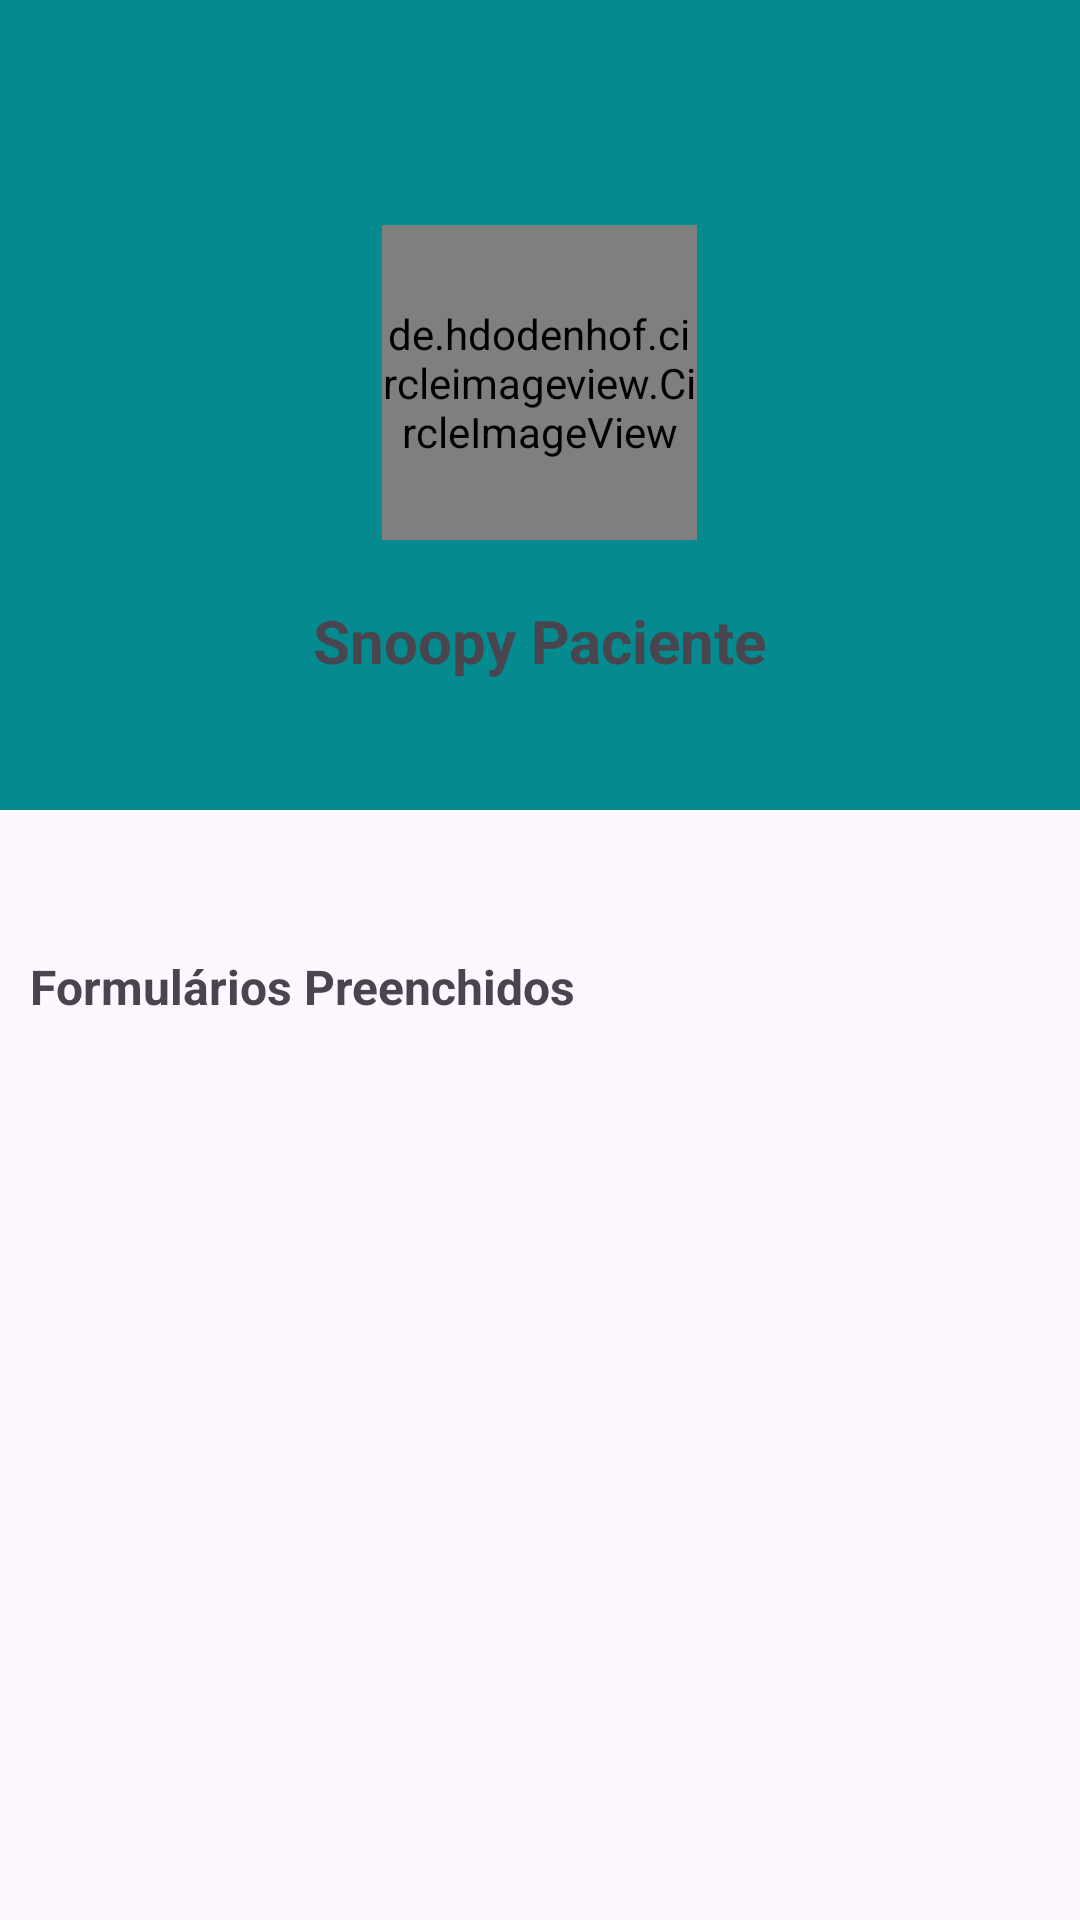

Write the Android layout XML for this screen, with the resource values it uses.
<!-- AndroidManifest.xml: application theme Theme.Healy -->
<!-- res/layout/fragment_perfil.xml -->
<?xml version="1.0" encoding="utf-8"?>
<androidx.constraintlayout.widget.ConstraintLayout xmlns:android="http://schemas.android.com/apk/res/android"
    xmlns:app="http://schemas.android.com/apk/res-auto"
    xmlns:tools="http://schemas.android.com/tools"
    android:id="@+id/main"
    android:layout_width="match_parent"
    android:layout_height="match_parent"
    android:fitsSystemWindows="true"
    tools:context=".Perfil">

    <ScrollView
        android:id="@+id/scrollView"
        android:layout_width="match_parent"
        android:layout_height="0dp"
        app:layout_constraintEnd_toEndOf="parent"
        app:layout_constraintStart_toStartOf="parent"
        app:layout_constraintTop_toTopOf="parent">

        <LinearLayout
            android:layout_width="match_parent"
            android:layout_height="wrap_content"
            android:orientation="vertical">

            <FrameLayout
                android:id="@+id/frameLayout"
                android:layout_width="match_parent"
                android:layout_height="270dp"
                android:background="#048A8F">

                <ImageView
                    android:id="@+id/imageView5"
                    android:layout_width="50dp"
                    android:layout_height="100dp"
                    android:layout_gravity="end"
                    android:layout_marginHorizontal="10dp"
                    android:layout_marginTop="190dp"
                    android:rotation="28"
                    android:rotationY="0"
                    app:srcCompat="@drawable/flor" />

                <ImageView
                    android:id="@+id/imageView4"
                    android:layout_width="80dp"
                    android:layout_height="180dp"
                    android:layout_gravity="end"
                    android:layout_marginHorizontal="60dp"
                    android:layout_marginTop="120dp"
                    android:rotation="-23"
                    android:rotationY="180"
                    app:srcCompat="@drawable/flor" />

                <ImageView
                    android:id="@+id/imageView7"
                    android:layout_width="80dp"
                    android:layout_height="180dp"
                    android:layout_gravity="start"
                    android:layout_marginHorizontal="70dp"
                    android:layout_marginTop="-30dp"
                    android:rotation="-207"
                    android:rotationY="180"
                    app:srcCompat="@drawable/flor" />

                <ImageView
                    android:id="@+id/imageView6"
                    android:layout_width="50dp"
                    android:layout_height="100dp"
                    android:layout_gravity="start"
                    android:layout_marginHorizontal="20dp"
                    android:layout_marginTop="-20dp"
                    android:rotation="-143"
                    android:rotationY="0"
                    app:srcCompat="@drawable/flor" />

                <de.hdodenhof.circleimageview.CircleImageView
                    android:id="@+id/circleImageView"
                    android:layout_width="105dp"
                    android:layout_height="105dp"
                    android:layout_gravity="center_horizontal"
                    android:layout_marginTop="75dp"
                    android:src="@drawable/snoopymedico"
                    app:civ_border_color="@color/primario"
                    app:civ_border_width="5dp"
                    app:layout_constraintBottom_toTopOf="@+id/textView2"
                    app:layout_constraintEnd_toEndOf="parent"
                    app:layout_constraintStart_toStartOf="parent"
                    app:layout_constraintTop_toTopOf="parent" />

                <TextView
                    android:id="@+id/textView2"
                    android:layout_width="wrap_content"
                    android:layout_height="wrap_content"
                    android:layout_gravity="center_horizontal"
                    android:layout_marginTop="200dp"
                    android:text="@string/snoopy_paciente"
                    android:textSize="20dp"
                    android:textStyle="bold"
                    app:layout_constraintEnd_toEndOf="parent"
                    app:layout_constraintStart_toStartOf="parent"
                    tools:layout_editor_absoluteY="200dp" />

            </FrameLayout>

            <TextView
                android:id="@+id/textView3"
                android:layout_width="wrap_content"
                android:layout_height="wrap_content"
                android:layout_marginStart="10dp"
                android:layout_marginTop="48dp"
                android:gravity="start"
                android:text="Formulários Preenchidos"
                android:textSize="16dp"
                android:textStyle="bold"
                app:layout_constraintEnd_toEndOf="parent"
                app:layout_constraintHorizontal_bias="0.076"
                app:layout_constraintStart_toStartOf="parent"
                app:layout_constraintTop_toBottomOf="@+id/frameLayout" />


            <androidx.recyclerview.widget.RecyclerView
                android:id="@+id/recyclerView"
                android:layout_width="match_parent"
                android:layout_height="0dp"
                android:layout_weight="1"
                android:layout_marginTop="10dp"/>

            <androidx.fragment.app.FragmentContainerView
                android:id="@+id/fragmentContainerFormularios"
                android:layout_width="match_parent"
                android:layout_height="wrap_content"
                android:layout_marginTop="16dp" />


        </LinearLayout>
    </ScrollView>


</androidx.constraintlayout.widget.ConstraintLayout>
<!-- resources referenced by this layout -->
<resources>
  <color name="primario">#6EB8BA</color>
  <!-- drawable snoopymedico: png bitmap (drawable, 20474 bytes) -->
  <string name="snoopy_paciente">Snoopy Paciente</string>
  <style name="Theme.Healy" parent="Base.Theme.Healy" />
  <style name="Base.Theme.Healy" parent="Theme.Material3.DayNight.NoActionBar">
  
          <item name="colorPrimary">@color/terciaria</item>
          <item name="colorPrimaryVariant">@color/terciaria</item>
          <item name="colorOnPrimary">@color/white</item>
  
          <item name="colorSecondary">@color/secundario</item>
          <item name="colorSecondaryVariant">@color/secundario</item>
          <item name="colorOnSecondary">@color/black</item>
  
          <item name="android:statusBarColor">?attr/colorPrimaryVariant</item>
      </style>
  <color name="terciaria">#36939a</color>
  <color name="white">#FFFFFFFF</color>
  <color name="secundario">#FBF9F7</color>
  <color name="black">#FF000000</color>
</resources>
